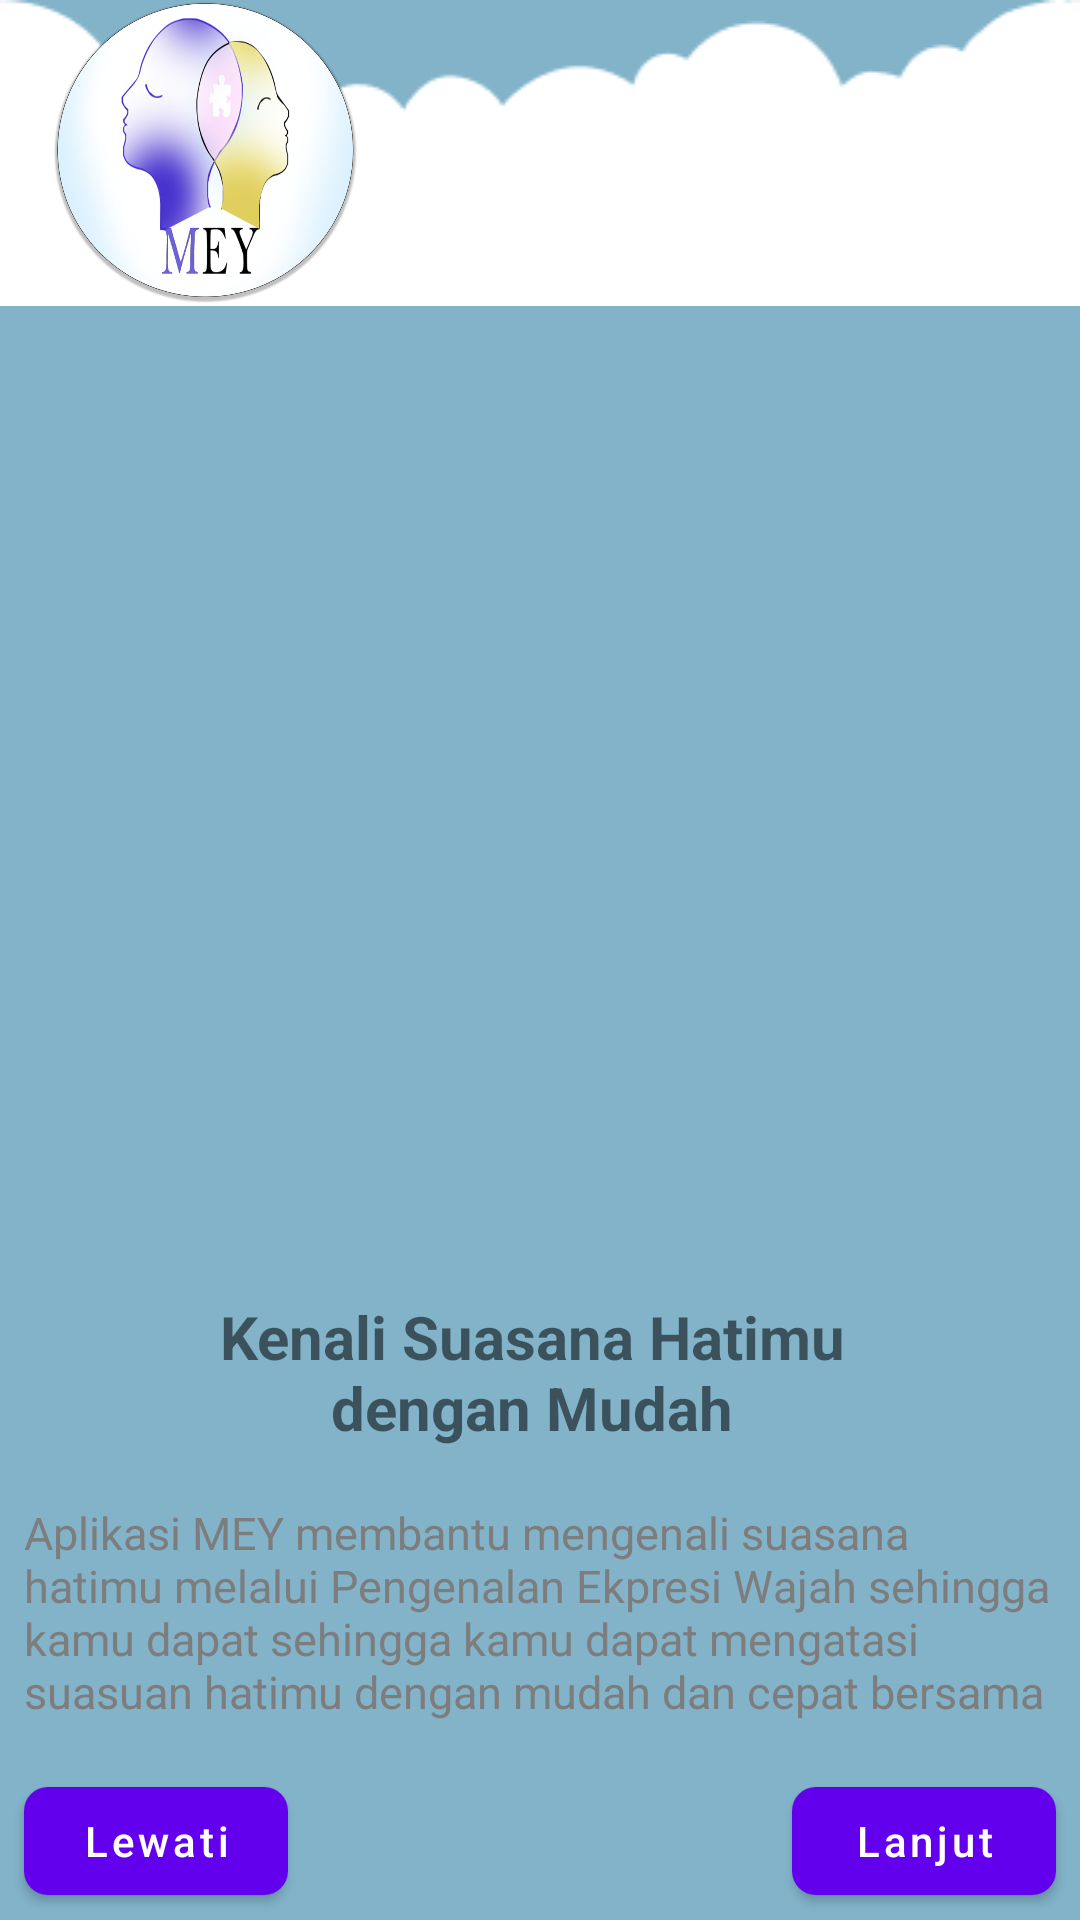

The Android layout XML behind this screen, and the referenced resources:
<!-- AndroidManifest.xml: application theme Theme.ProjectCapstone -->
<!-- res/layout/fragment_screen_one.xml -->
<?xml version="1.0" encoding="utf-8"?>
<androidx.constraintlayout.widget.ConstraintLayout xmlns:android="http://schemas.android.com/apk/res/android"
    android:layout_width="match_parent"
    android:layout_height="match_parent"
    android:background="@color/splash_screen_color"
    xmlns:app="http://schemas.android.com/apk/res-auto">
    
    <androidx.appcompat.widget.Toolbar
        android:id="@+id/toolbar_screen"
        android:layout_width="match_parent"
        android:layout_height="102dp"
        android:background="@drawable/vector"
        app:layout_constraintTop_toTopOf="parent"
        app:layout_constraintEnd_toEndOf="parent"
        app:layout_constraintStart_toStartOf="parent">

        <ImageView
            android:layout_width="105dp"
            android:layout_height="101dp"
            android:src="@drawable/logo_icon"
            android:contentDescription="@string/logo_app" />
    </androidx.appcompat.widget.Toolbar>

    <ImageView
        android:id="@+id/iv_screen_one"
        android:layout_width="251dp"
        android:layout_height="274dp"
        android:layout_marginStart="52dp"
        android:layout_marginTop="40dp"
        android:layout_marginEnd="57dp"
        android:contentDescription="@string/gambar1"
        app:layout_constraintEnd_toEndOf="parent"
        app:layout_constraintStart_toStartOf="parent"
        app:layout_constraintTop_toBottomOf="@id/toolbar_screen" />

    <com.google.android.material.textview.MaterialTextView
        android:id="@+id/text_screen_one"
        android:layout_width="0dp"
        android:layout_height="wrap_content"
        android:layout_marginTop="16dp"
        android:text="@string/text_screen_one"
        android:textAlignment="center"
        android:textSize="20sp"
        android:textStyle="bold"
        app:layout_constraintEnd_toEndOf="@id/iv_screen_one"
        app:layout_constraintStart_toStartOf="@id/iv_screen_one"
        app:layout_constraintTop_toBottomOf="@id/iv_screen_one" />

    <com.google.android.material.textview.MaterialTextView
        android:layout_width="0dp"
        android:id="@+id/text_description_screen_one"
        android:layout_height="wrap_content"
        app:layout_constraintStart_toStartOf="parent"
        android:layout_marginTop="10dp"
        android:textColor="#7D7D7D"
        android:textSize="15sp"
        android:textStyle="normal"
        android:padding="8dp"
        android:maxLines="4"
        android:textAlignment="textStart"
        app:layout_constraintEnd_toEndOf="parent"
        android:text="@string/text_description_one"
        app:layout_constraintTop_toBottomOf="@id/text_screen_one"
        />

    <com.google.android.material.button.MaterialButton
        android:layout_width="wrap_content"
        android:layout_height="wrap_content"
        style="@style/ThemeOverlay.Material3.Button.ElevatedButton"
        android:text="@string/Lanjut"
        android:id="@+id/btn_next_screen_one"
        app:cornerRadius="8dp"
        android:textAllCaps="false"
        android:textAlignment="center"
        app:layout_constraintTop_toBottomOf="@id/text_description_screen_one"
        app:layout_constraintEnd_toEndOf="parent"
        android:layout_marginEnd="8dp"
        android:layout_marginTop="5dp"
        app:layout_constraintBottom_toBottomOf="parent"/>

    <com.google.android.material.button.MaterialButton
        android:layout_width="wrap_content"
        android:layout_height="wrap_content"
        style="@style/ThemeOverlay.Material3.Button.ElevatedButton"
        android:text="@string/lewati"
        android:id="@+id/btn_skip_screen_one"
        app:cornerRadius="8dp"
        android:textAllCaps="false"
        android:textAlignment="center"
        app:layout_constraintTop_toBottomOf="@id/text_description_screen_one"
        app:layout_constraintStart_toStartOf="parent"
        android:layout_marginStart="8dp"
        android:layout_marginTop="5dp"
        app:layout_constraintBottom_toBottomOf="parent"/>

</androidx.constraintlayout.widget.ConstraintLayout>
<!-- resources referenced by this layout -->
<resources>
  <color name="splash_screen_color">#82B3C9</color>
  <!-- drawable logo_icon: png bitmap (drawable, 296742 bytes) -->
  <!-- drawable vector: png bitmap (drawable, 1836 bytes) -->
  <string name="Lanjut">Lanjut</string>
  <string name="gambar1">gambar1</string>
  <string name="lewati">Lewati</string>
  <string name="logo_app">Logo App</string>
  <string name="text_description_one">Aplikasi MEY membantu mengenali suasana hatimu  melalui Pengenalan Ekpresi Wajah sehingga kamu dapat sehingga kamu dapat mengatasi suasuan hatimu dengan mudah dan cepat bersama MEY</string>
  <string name="text_screen_one">Kenali Suasana Hatimu dengan Mudah</string>
  <style name="Theme.ProjectCapstone" parent="Theme.MaterialComponents.DayNight.NoActionBar">
          
          <item name="colorPrimary">@color/purple_500</item>
          <item name="colorPrimaryVariant">@color/purple_700</item>
          <item name="colorOnPrimary">@color/white</item>
          
          <item name="colorSecondary">@color/teal_200</item>
          <item name="colorSecondaryVariant">@color/teal_700</item>
          <item name="colorOnSecondary">@color/black</item>
          
          <item name="android:statusBarColor" tools:targetApi="l">?attr/colorPrimaryVariant</item>
          
  
      </style>
  <color name="purple_500">#FF6200EE</color>
  <color name="purple_700">#FF3700B3</color>
  <color name="white">#FFFFFFFF</color>
  <color name="teal_200">#FF03DAC5</color>
  <color name="teal_700">#FF018786</color>
  <color name="black">#FF000000</color>
</resources>
